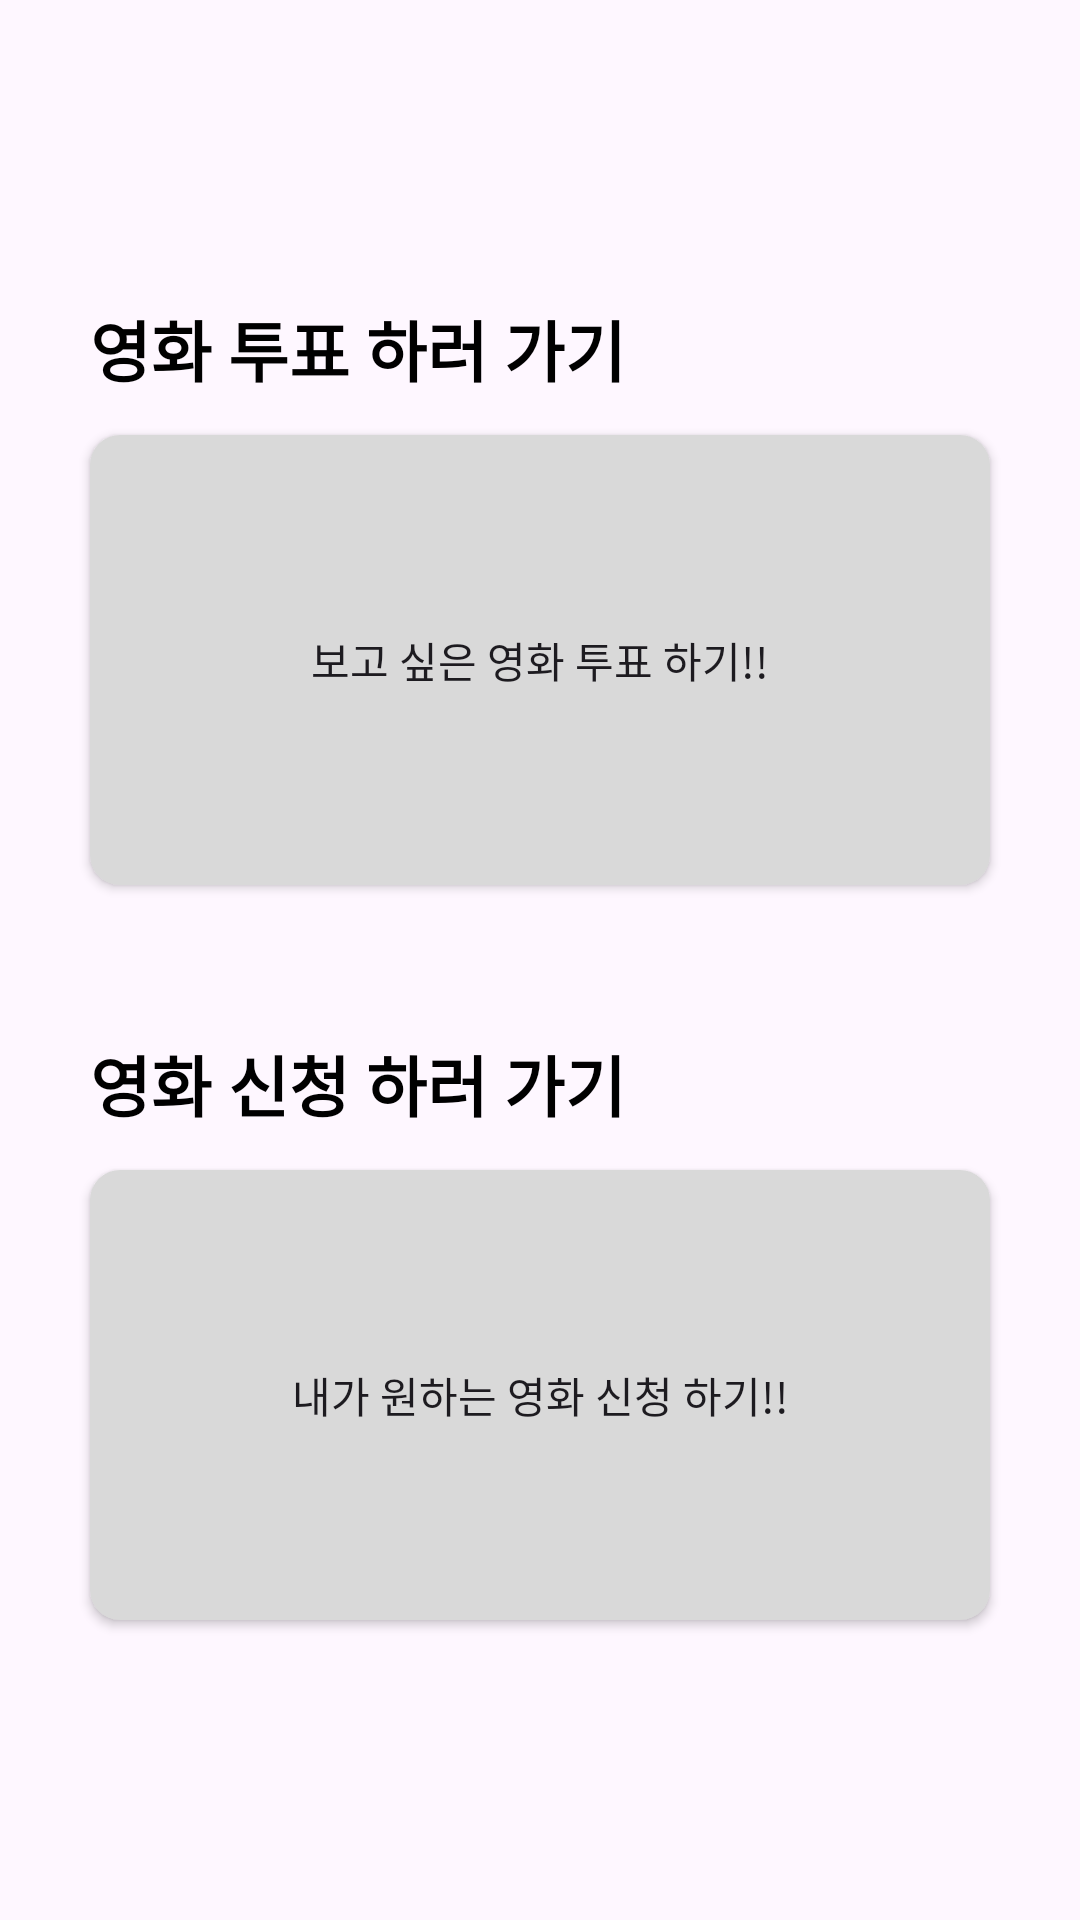

Write the Android layout XML for this screen, with the resource values it uses.
<!-- AndroidManifest.xml: application theme Theme.Check_inApp -->
<!-- res/layout/activity_movie.xml -->
<?xml version="1.0" encoding="utf-8"?>
<LinearLayout
    xmlns:android="http://schemas.android.com/apk/res/android"
    xmlns:app="http://schemas.android.com/apk/res-auto"
    xmlns:tools="http://schemas.android.com/tools"
    android:layout_width="match_parent"
    android:layout_height="match_parent"
    tools:context="com.hs.dgsw.android.check.MovieActivity"
    android:orientation="vertical"
    android:gravity="center">

    <TextView
        android:id="@+id/goMovieVoteText"
        android:layout_width="300dp"
        android:layout_height="30dp"
        android:text="영화 투표 하러 가기"
        android:textColor="#000"
        android:textSize="22dp"
        android:textStyle="bold"
        app:layout_constraintTop_toTopOf="parent" />

    <androidx.appcompat.widget.AppCompatButton
        android:id="@+id/goMovieVoteBtn"
        android:layout_width="300dp"
        android:layout_height="150dp"
        android:layout_marginTop="15dp"
        android:background="@drawable/rounded_corner"
        android:text="보고 싶은 영화 투표 하기!!" />

    <TextView
        android:id="@+id/goMovieApplyText"
        android:layout_width="300dp"
        android:layout_height="30dp"
        android:layout_marginTop="50dp"
        android:text="영화 신청 하러 가기"
        android:textColor="#000"
        android:textSize="22dp"
        android:textStyle="bold"
        app:layout_constraintTop_toTopOf="parent" />

    <androidx.appcompat.widget.AppCompatButton
        android:id="@+id/goMovieApplyBtn"
        android:layout_width="300dp"
        android:layout_height="150dp"
        android:layout_marginTop="15dp"
        android:text="내가 원하는 영화 신청 하기!!"
        android:background="@drawable/rounded_corner" />



</LinearLayout>
<!-- resources referenced by this layout -->
<resources>
  <!-- drawable rounded_corner (drawable) -->
  <?xml version="1.0" encoding="UTF-8"?>
  <shape xmlns:android="http://schemas.android.com/apk/res/android">
      <gradient
  
          android:type="linear"
          android:angle="45"
          android:startColor="#D9D9D9"
          android:endColor="#D9D9D9" />
      
      
      
      
      
      
      
      
      
  
      <corners android:bottomRightRadius="10dp"
          android:bottomLeftRadius="10dp"
          android:topLeftRadius="10dp"
          android:topRightRadius="10dp"/>
  </shape>
  <style name="Theme.Check_inApp" parent="Base.Theme.Check_inApp" />
  <style name="Base.Theme.Check_inApp" parent="Theme.Material3.DayNight.NoActionBar">
          
          
  
  
  
  
      </style>
</resources>
